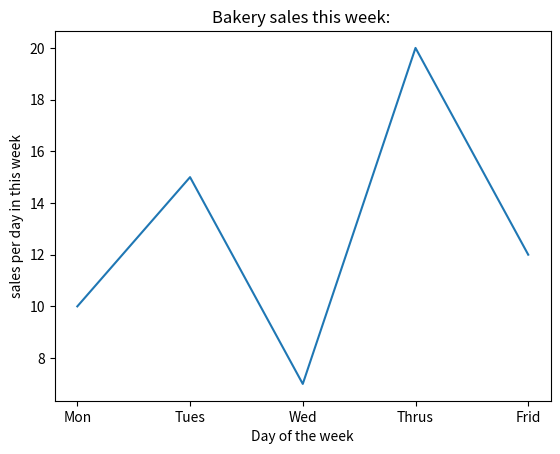

This chart was generated by the following Python code:
import matplotlib.pyplot as plt
x = ['Mon','Tues','Wed','Thrus','Frid'] # x-axis
y = [10,15,7,20,12] # y-axix
plt.plot(x,y)

plt.title('Bakery sales this week: ') #graph title

plt.xlabel('Day of the week') #set label
plt.ylabel('sales per day in this week')  #set label

plt.show()
